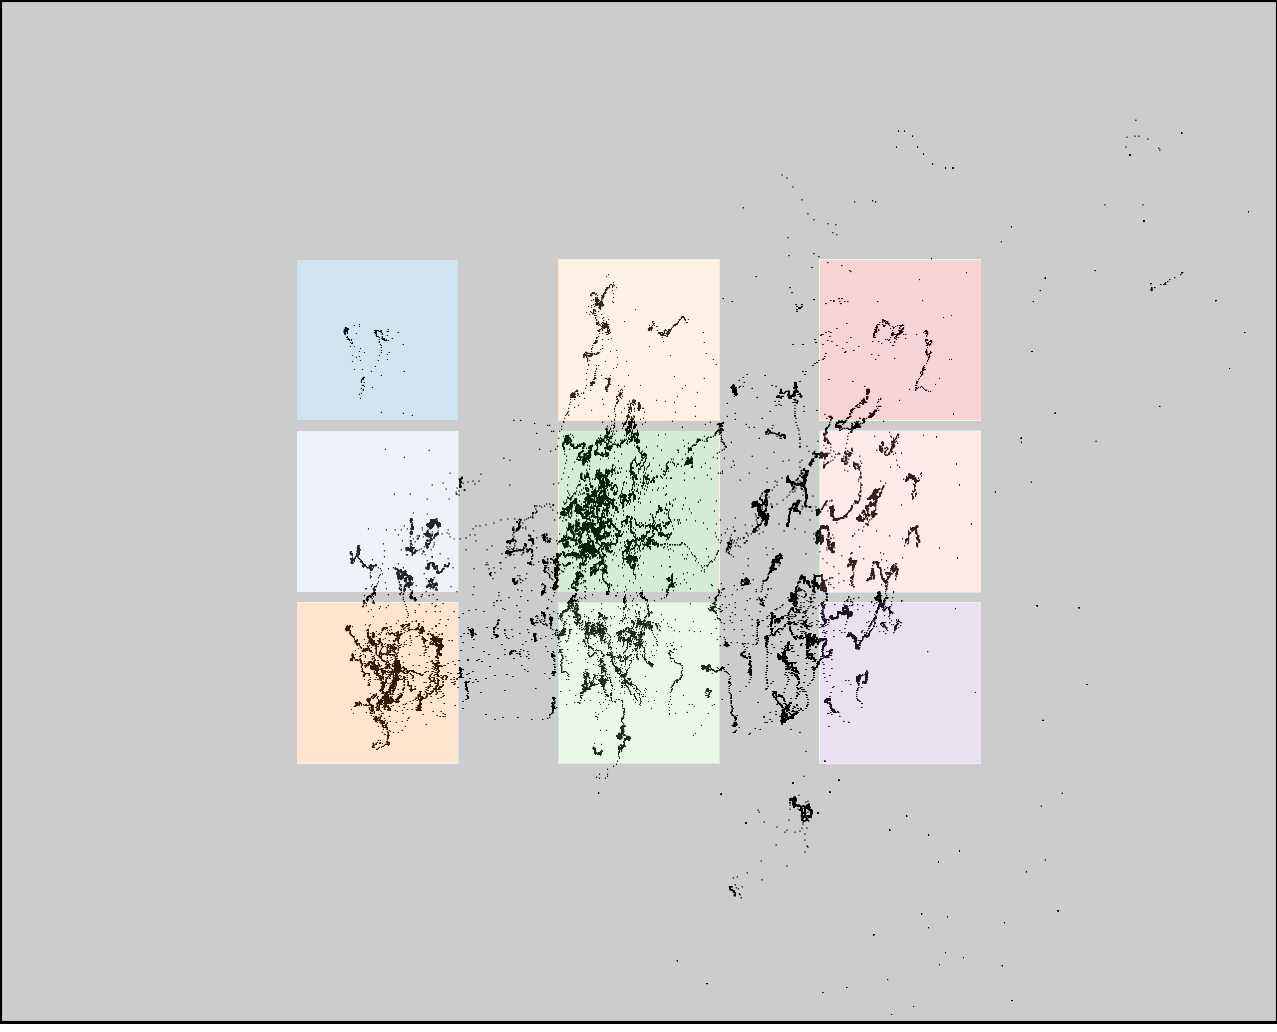

Data behind this chart, as committed beside it:
click0, click1, click2, click3, click4, click5, click6, click7, click8
395, 395, 395, 595, 595, 595, 835, 835, 835
358, 521, 684, 362, 525, 688, 380, 543, 706
